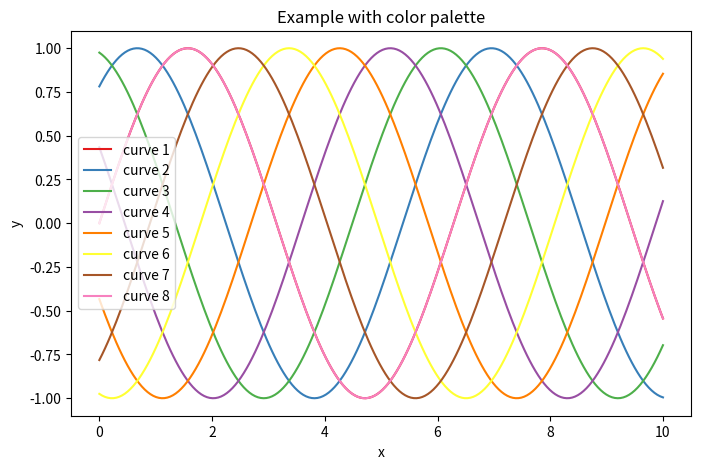

Python code for this plot:
import matplotlib.pyplot as plt
import numpy as np
import matplotlib.pyplot as plt

N = 10_000

# First Gaussian cluster (centered at (0,0))
x1 = np.random.normal(loc=0.0, scale=0.05, size=N)
y1 = np.random.normal(loc=0.0, scale=0.05, size=N)

# Second Gaussian cluster (centered at (1,1))
x2 = np.random.normal(loc=0.15, scale=0.05, size=N)
y2 = np.random.normal(loc=0.2, scale=0.05, size=N)

# Concatenate to make a bi-modal distribution
x = np.concatenate([x1, x2])
y = np.concatenate([y1, y2])
""" Color Palettes with Linestyle

Here you go — neatly formatted in **Markdown** for quick reference:

---

## 🎨 Color Palettes & Linestyles

### **Photons (top panels)**

| Component | Color  | Hex Code  | Linestyle |
| --------- | ------ | --------- | --------- |
| BS($e^-$) | Orange | `#E69F00` | Solid     |
| π$^0$     | Blue   | `#0072B2` | Solid     |
| BS($e^+$) | Green  | `#009E73` | Solid     |
| Total     | Black  | `#000000` | Dashed    |

---

### **Electrons / Positrons (bottom panels)**

| Component       | Color         | Hex Code  | Linestyle |
| --------------- | ------------- | --------- | --------- |
| CR $e^-$        | Red           | `#D55E00` | Solid     |
| $e^-$(CR p)     | Orange        | `#E69F00` | Solid     |
| $e^-$(CR $e^-$) | Yellow-Orange | `#F0E442` | Dashed    |
| $e^+$(pair)     | Green         | `#009E73` | Dotted    |
| $e^+$(π$^+$)    | Green         | `#009E73` | Dash–dot  |
| $e^-$(π$^-$)    | Green         | `#009E73` | Solid     |
| Total           | Black         | `#000000` | Dashed    |

---

Would you like me to also build a **ready-to-use Matplotlib dictionary** (e.g. `styles = {"CR e-": {"color": ..., "linestyle": ...}, ...}`) so you can plug it directly into your plotting scripts?


"""

styles = {
    # --- Photons ---
    "BS(e-)":     {"color": "#E69F00", "linestyle": "-"},
    "pi0":        {"color": "#0072B2", "linestyle": "-"},
    "BS(e+)":     {"color": "#009E73", "linestyle": "-"},
    "total_ph":   {"color": "#000000", "linestyle": "--"},

    # --- Electrons / Positrons ---
    "CR e-":      {"color": "#D55E00", "linestyle": "-"},
    "e-(CR p)":   {"color": "#E69F00", "linestyle": "-"},
    "e-(CR e-)":  {"color": "#F0E442", "linestyle": "--"},
    "e+(pair)":   {"color": "#009E73", "linestyle": ":"},
    "e+(pi+)":    {"color": "#009E73", "linestyle": "-."},
    "e-(pi-)":    {"color": "#009E73", "linestyle": "-"},
    "total_e":    {"color": "#000000", "linestyle": "--"},
}

#label = "CR e-"
#plt.scatter(x, y, label=label, **styles[label])
#plt.savefig('./C.png')

color_palettes = {
    "tab10": [
        "#1f77b4", "#ff7f0e", "#2ca02c", "#d62728", "#9467bd",
        "#8c564b", "#e377c2", "#7f7f7f", "#bcbd22", "#17becf"
    ],
    "tab20": [
        "#1f77b4", "#aec7e8", "#ff7f0e", "#ffbb78", "#2ca02c", "#98df8a",
        "#d62728", "#ff9896", "#9467bd", "#c5b0d5", "#8c564b", "#c49c94",
        "#e377c2", "#f7b6d2", "#7f7f7f", "#c7c7c7", "#bcbd22", "#dbdb8d",
        "#17becf", "#9edae5"
    ],
    "pastel": [
        "#aec6cf", "#ffb347", "#77dd77", "#ff6961", "#cbaacb",
        "#fdfd96", "#84b6f4", "#fdcae1", "#b39eb5", "#ffb3ba"
    ],
    "bright": [
        "#e6194b", "#3cb44b", "#ffe119", "#0082c8", "#f58231",
        "#911eb4", "#46f0f0", "#f032e6", "#d2f53c", "#fabebe",
        "#008080", "#e6beff", "#aa6e28", "#fffac8", "#800000",
        "#aaffc3", "#808000", "#ffd8b1", "#000080", "#808080"
    ],
    "dark": [
        "#2d2d2d", "#b22222", "#228b22", "#1e90ff", "#8b008b",
        "#ff8c00", "#708090", "#556b2f", "#4682b4", "#8b4513",
        "#9932cc", "#b8860b", "#2f4f4f", "#696969", "#191970",
        "#cd5c5c", "#6b8e23", "#20b2aa", "#b0c4de", "#d2691e"
    ],

    # --- ColorBrewer sets ---
    "Set1": [
        "#e41a1c", "#377eb8", "#4daf4a", "#984ea3",
        "#ff7f00", "#ffff33", "#a65628", "#f781bf", "#999999"
    ],
    "Set2": [
        "#66c2a5", "#fc8d62", "#8da0cb", "#e78ac3",
        "#a6d854", "#ffd92f", "#e5c494", "#b3b3b3"
    ],
    "Paired": [
        "#a6cee3", "#1f78b4", "#b2df8a", "#33a02c", "#fb9a99",
        "#e31a1c", "#fdbf6f", "#ff7f00", "#cab2d6", "#6a3d9a",
        "#ffff99", "#b15928"
    ],
    "Accent": [
        "#7fc97f", "#beaed4", "#fdc086", "#ffff99",
        "#386cb0", "#f0027f", "#bf5b17", "#666666"
    ],

    # --- Scientific color maps (Fabio Crameri) ---
    "batlow": [
        "#011959", "#22408a", "#3e658f", "#5d7d77", "#7f9161",
        "#a19f57", "#c2ad5e", "#e2be6a", "#f8d082", "#fdf5d7"
    ],
    "roma": [
        "#3b0f70", "#8c2981", "#de4968", "#f89441", "#f0f921"
    ],
    "vik": [
        "#00204d", "#005792", "#0085a1", "#02a6a8", "#53c6c9",
        "#b0e0e6", "#f4e5cf", "#f0cfa1", "#ec9b72", "#d64c55",
        "#7f0f4c"
    ],
    "devon": [
        "#2e1a47", "#573c76", "#7a5997", "#9f77b7", "#c195d6",
        "#d6b1ea", "#ead3f7", "#f6efff"
    ],

    # --- Extra palettes ---
    "tol_bright": [
        "#EE6677", "#228833", "#4477AA", "#CCBB44",
        "#66CCEE", "#AA3377", "#BBBBBB"
    ],
    "tol_muted": [
        "#88CCEE", "#44AA99", "#117733", "#332288",
        "#DDCC77", "#999933", "#CC6677", "#882255", "#AA4499"
    ],
    "cubehelix": [
        "#000000", "#1a1530", "#313682", "#1a7eb7", "#2bb07f",
        "#92c857", "#ead61c", "#fba60a", "#f44d2d", "#d31161", "#8e0d75"
    ],
    "rainbow": [
        "#e41a1c", "#377eb8", "#4daf4a", "#984ea3",
        "#ff7f00", "#ffff33", "#a65628", "#f781bf", "#999999",
        "#66c2a5", "#fc8d62", "#8da0cb", "#e78ac3",
        "#a6d854", "#ffd92f", "#e5c494", "#b3b3b3", "#000000"
    ]
}

# --- Dummy data ---
x = np.linspace(0, 10, 200)           # x-axis
ys = [np.sin(x + phase) for phase in np.linspace(0, 2*np.pi, 8)]  # 8 curves

# --- Example palette (choose any from color_palettes) ---
palette = color_palettes["Set1"]

# --- Plotting ---
plt.figure(figsize=(8,5))
for i, y in enumerate(ys):
    plt.plot(x, y, color=palette[i % len(palette)], label=f"curve {i+1}")

plt.legend()
plt.xlabel("x")
plt.ylabel("y")
plt.title("Example with color palette")
plt.savefig('./C.png')